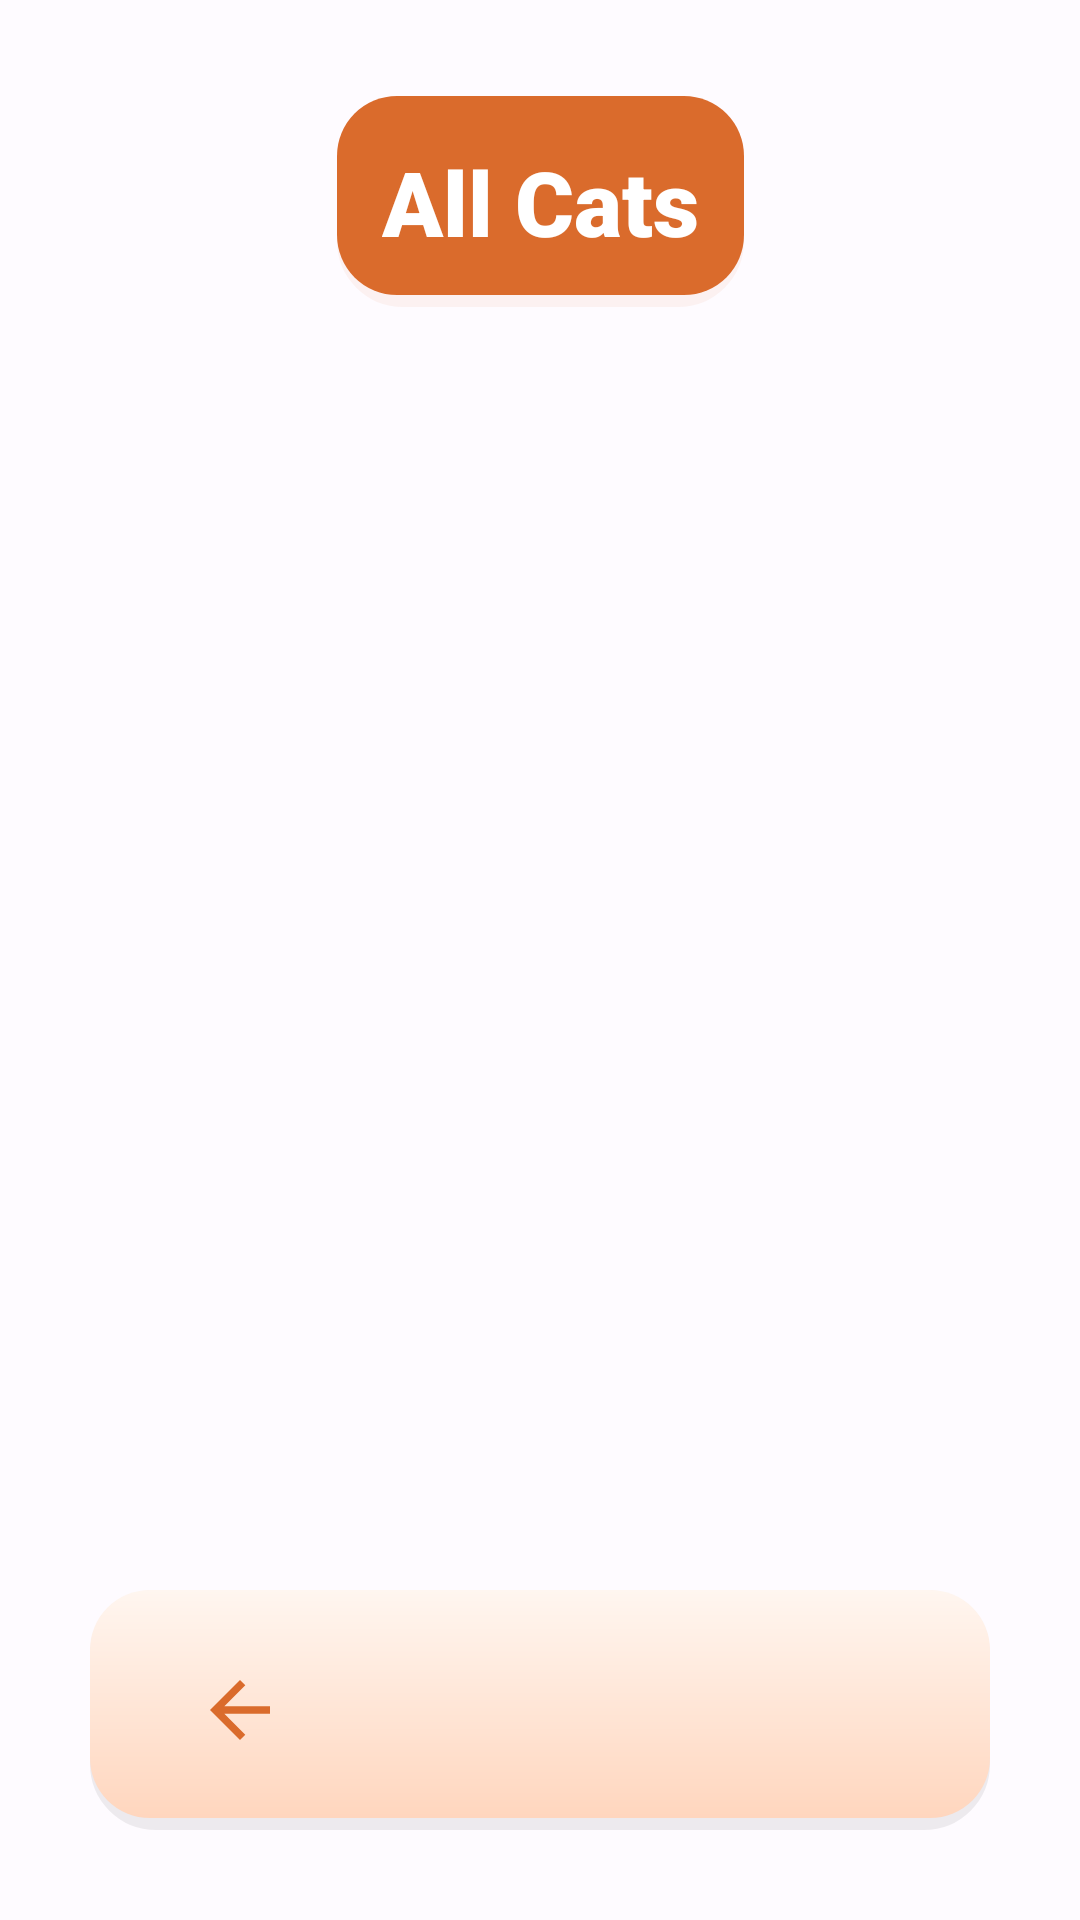

Here is an Android app screen rendered from its layout file. Give the layout XML and the strings, colors and styles it references.
<!-- AndroidManifest.xml: application theme Theme.LoCATor -->
<!-- res/layout/fragment_list.xml -->
<?xml version="1.0" encoding="utf-8"?>
<androidx.constraintlayout.widget.ConstraintLayout xmlns:android="http://schemas.android.com/apk/res/android"
    xmlns:app="http://schemas.android.com/apk/res-auto"
    xmlns:tools="http://schemas.android.com/tools"
    android:layout_width="match_parent"
    android:layout_height="match_parent"
    tools:background="@color/almostBlack"
    android:background="@drawable/semi_transparent">

    <TextView
        android:id="@+id/all_cats_title"
        style="@style/titleStyle"
        android:layout_width="wrap_content"
        android:layout_height="wrap_content"
        android:layout_marginTop="32dp"
        android:text="@string/all_cats"
        app:layout_constraintEnd_toEndOf="parent"
        app:layout_constraintStart_toStartOf="parent"
        app:layout_constraintTop_toTopOf="parent" />

    <androidx.recyclerview.widget.RecyclerView
        android:id="@+id/cats_recycler_view"
        android:layout_width="0dp"
        android:layout_height="0dp"
        android:layout_marginStart="24dp"
        android:layout_marginTop="8dp"
        android:layout_marginEnd="24dp"
        android:layout_marginBottom="16dp"
        app:layout_constraintBottom_toTopOf="@+id/list_nav_bar"
        app:layout_constraintEnd_toEndOf="parent"
        app:layout_constraintStart_toStartOf="parent"
        app:layout_constraintTop_toBottomOf="@+id/all_cats_title"
        tools:listitem="@layout/list_item_cat" />

    <com.google.android.material.bottomnavigation.BottomNavigationView
        android:id="@+id/list_nav_bar"
        android:layout_width="match_parent"
        android:layout_height="wrap_content"
        android:layout_gravity="bottom"
        android:layout_margin="30dp"
        android:background="@drawable/bar_rounded_2"
        app:elevation="4dp"
        app:itemActiveIndicatorStyle="@android:color/transparent"
        app:itemIconSize="30dp"
        app:itemIconTint="@color/orange"
        app:itemRippleColor="@android:color/darker_gray"
        app:itemTextColor="#353535"
        app:labelVisibilityMode="unlabeled"
        app:layout_constraintBottom_toBottomOf="parent"
        app:layout_constraintEnd_toEndOf="parent"
        app:layout_constraintStart_toStartOf="parent"
        app:menu="@menu/list_menu"/>

</androidx.constraintlayout.widget.ConstraintLayout>
<!-- res/layout/list_item_cat.xml (included above) -->
<?xml version="1.0" encoding="utf-8"?>
<androidx.constraintlayout.widget.ConstraintLayout xmlns:android="http://schemas.android.com/apk/res/android"
    xmlns:app="http://schemas.android.com/apk/res-auto"
    xmlns:tools="http://schemas.android.com/tools"
    android:layout_width="match_parent"
    android:layout_height="wrap_content"
    android:background="@drawable/bar_rounded_2"
    android:layout_marginBottom="5dp"
    android:layout_marginTop="5dp">

    <TextView
        android:id="@+id/list_item_cat_name"
        android:layout_width="0dp"
        android:layout_height="wrap_content"
        android:layout_marginStart="16dp"
        android:layout_marginTop="16dp"
        android:text="Cat Name"
        android:textAppearance="?attr/textAppearanceHeadline6"
        app:layout_constraintStart_toEndOf="@+id/list_item_cat_img_card"
        app:layout_constraintTop_toTopOf="parent" />

    <TextView
        android:id="@+id/list_item_cat_info"
        android:layout_width="0dp"
        android:layout_height="wrap_content"
        android:layout_marginStart="16dp"
        android:layout_marginBottom="16dp"
        android:text="Cat Info"
        app:layout_constraintBottom_toBottomOf="parent"
        app:layout_constraintStart_toEndOf="@+id/list_item_cat_img_card" />

    <androidx.cardview.widget.CardView
        android:id="@+id/list_item_cat_img_card"
        android:layout_width="50dp"
        android:layout_height="50dp"
        android:layout_marginStart="16dp"
        android:layout_marginTop="16dp"
        android:layout_marginBottom="16dp"
        app:layout_constraintBottom_toBottomOf="parent"
        app:layout_constraintStart_toStartOf="parent"
        app:layout_constraintTop_toTopOf="parent"
        app:cardCornerRadius="10dp"
        android:layout_margin="15dp"
        android:elevation="10dp">
        <ImageView
            android:id="@+id/list_item_cat_img"

            android:background="@drawable/round_corner"
            android:src="@drawable/cat"
            android:scaleType="centerCrop"
            android:layout_height="match_parent"
            android:layout_width="match_parent"/>
    </androidx.cardview.widget.CardView>

    <ImageView
        android:id="@+id/list_item_like_img"
        android:layout_width="30dp"
        android:layout_height="30dp"
        android:layout_marginEnd="16dp"
        android:layout_marginTop="16dp"
        android:layout_marginBottom="16dp"
        app:layout_constraintBottom_toBottomOf="parent"
        app:layout_constraintEnd_toEndOf="parent"
        app:layout_constraintTop_toTopOf="parent"
        android:scaleType="centerCrop"
        android:src="@drawable/heart_empty" />



</androidx.constraintlayout.widget.ConstraintLayout>
<!-- resources referenced by this layout -->
<resources>
  <color name="almostBlack">#222</color>
  <color name="orange">#DA6B2C</color>
  <!-- drawable bar_rounded_2 (drawable) -->
  <layer-list xmlns:android="http://schemas.android.com/apk/res/android">
  
       
  
      <item
          android:drawable="@drawable/gradient_shadow" />
  
      <item android:bottom="4dp">
          <shape android:shape="rectangle">
              <gradient
                  android:startColor="@color/lighter_orange"
                  android:endColor="@color/lightest_orange"
                  android:type="linear"
                  android:angle="90"
              />
              <corners android:radius="20dp" />
          </shape>
      </item>
  
  </layer-list>
  <!-- drawable cat: webp bitmap (drawable, 21280 bytes) -->
  <!-- drawable heart_empty (drawable) -->
  <vector xmlns:android="http://schemas.android.com/apk/res/android"
      android:width="24dp"
      android:height="24dp"
      android:viewportWidth="24.0"
      android:viewportHeight="24.0">
      <path
          android:strokeColor="@color/orange"
          android:strokeWidth="2"
          android:pathData="M12,21.35l-1.45,-1.32C5.4,15.36 2,12.28 2,8.5 2,5.42 4.42,3 7.5,3c1.74,0 3.41,0.81 4.5,2.09C13.09,3.81 14.76,3 16.5,3 19.58,3 22,5.42 22,8.5c0,3.78 -3.4,6.86 -8.55,11.54L12,21.35z"/>
  </vector>
  <!-- drawable round_corner (drawable) -->
  <shape xmlns:android="http://schemas.android.com/apk/res/android">
      <corners android:radius="40dp" /> 
      <solid android:color="@android:color/transparent" /> 
  </shape>
  <!-- drawable semi_transparent (drawable) -->
  <shape xmlns:android="http://schemas.android.com/apk/res/android">
      <solid android:color="#80ffffff" /> 
  </shape>
  <string name="all_cats">All Cats</string>
  <style name="titleStyle">
          <item name="android:background">@drawable/bar_rounded</item>
          <item name="android:textColor">@color/white</item>
          <item name="android:textSize">30sp</item>
          <item name="android:backgroundTint">@color/orange</item>
          <item name="android:textAlignment">center</item>
          <item name="android:padding">15dp</item>
          <item name="android:textStyle">bold</item>
      </style>
  <style name="Theme.LoCATor" parent="Base.Theme.LoCATor" />
  <!-- drawable gradient_shadow (drawable) -->
  <shape xmlns:android="http://schemas.android.com/apk/res/android"
      android:shape="rectangle">
      <corners android:radius="20dp" /> 
      <solid android:color="@android:color/transparent" /> 
      <stroke
          android:width="4dp"
      android:color="#11000000" />
  </shape>
  <color name="lighter_orange">#FFD6BE</color>
  <color name="lightest_orange">#FFF6f0</color>
  <!-- drawable bar_rounded (drawable) -->
  <layer-list xmlns:android="http://schemas.android.com/apk/res/android">
  
       
  
      <item
          android:drawable="@drawable/gradient_shadow" />
  
      <item android:bottom="4dp">
          <shape android:shape="rectangle">
              <gradient
                  android:startColor="@color/lightest_orange"
                  android:endColor="@color/white"
                  android:type="linear"
                  android:angle="90"
              />
              <corners android:radius="20dp" />
          </shape>
      </item>
  
  </layer-list>
  <color name="white">#FFFFFF</color>
  <style name="Base.Theme.LoCATor" parent="Theme.Material3.Light">
          
          
          <item name="colorPrimary">@color/grey</item>
          <item name="android:textColor">@color/orange</item>
          <item name="windowNoTitle">true</item>
          <item name="fontFamily">sans-serif-black</item>
  
  
      </style>
  <color name="grey">#DEDEDE</color>
</resources>
